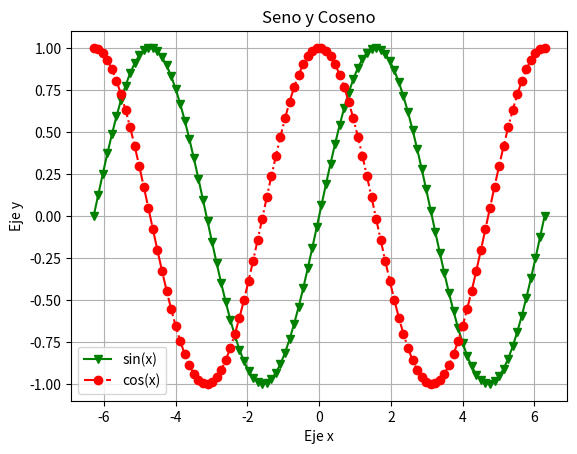

This chart was generated by the following Python code:
# -*- coding: utf-8 -*-
"""
Spyder Editor

This is a temporary script file.
"""

import numpy as np
import matplotlib.pyplot as plt

PI = np.pi

x = np.linspace(-2*PI,2*PI,100)


y1 = np.sin(x)

y2 = np.cos(x)

plt.plot(x,y1,'gv-',label='sin(x)')
plt.plot(x,y2,'ro-.',label='cos(x)')

plt.legend(loc='best')

plt.xlabel('Eje x')
plt.ylabel('Eje y')
plt.title('Seno y Coseno')

plt.grid()

plt.show()

